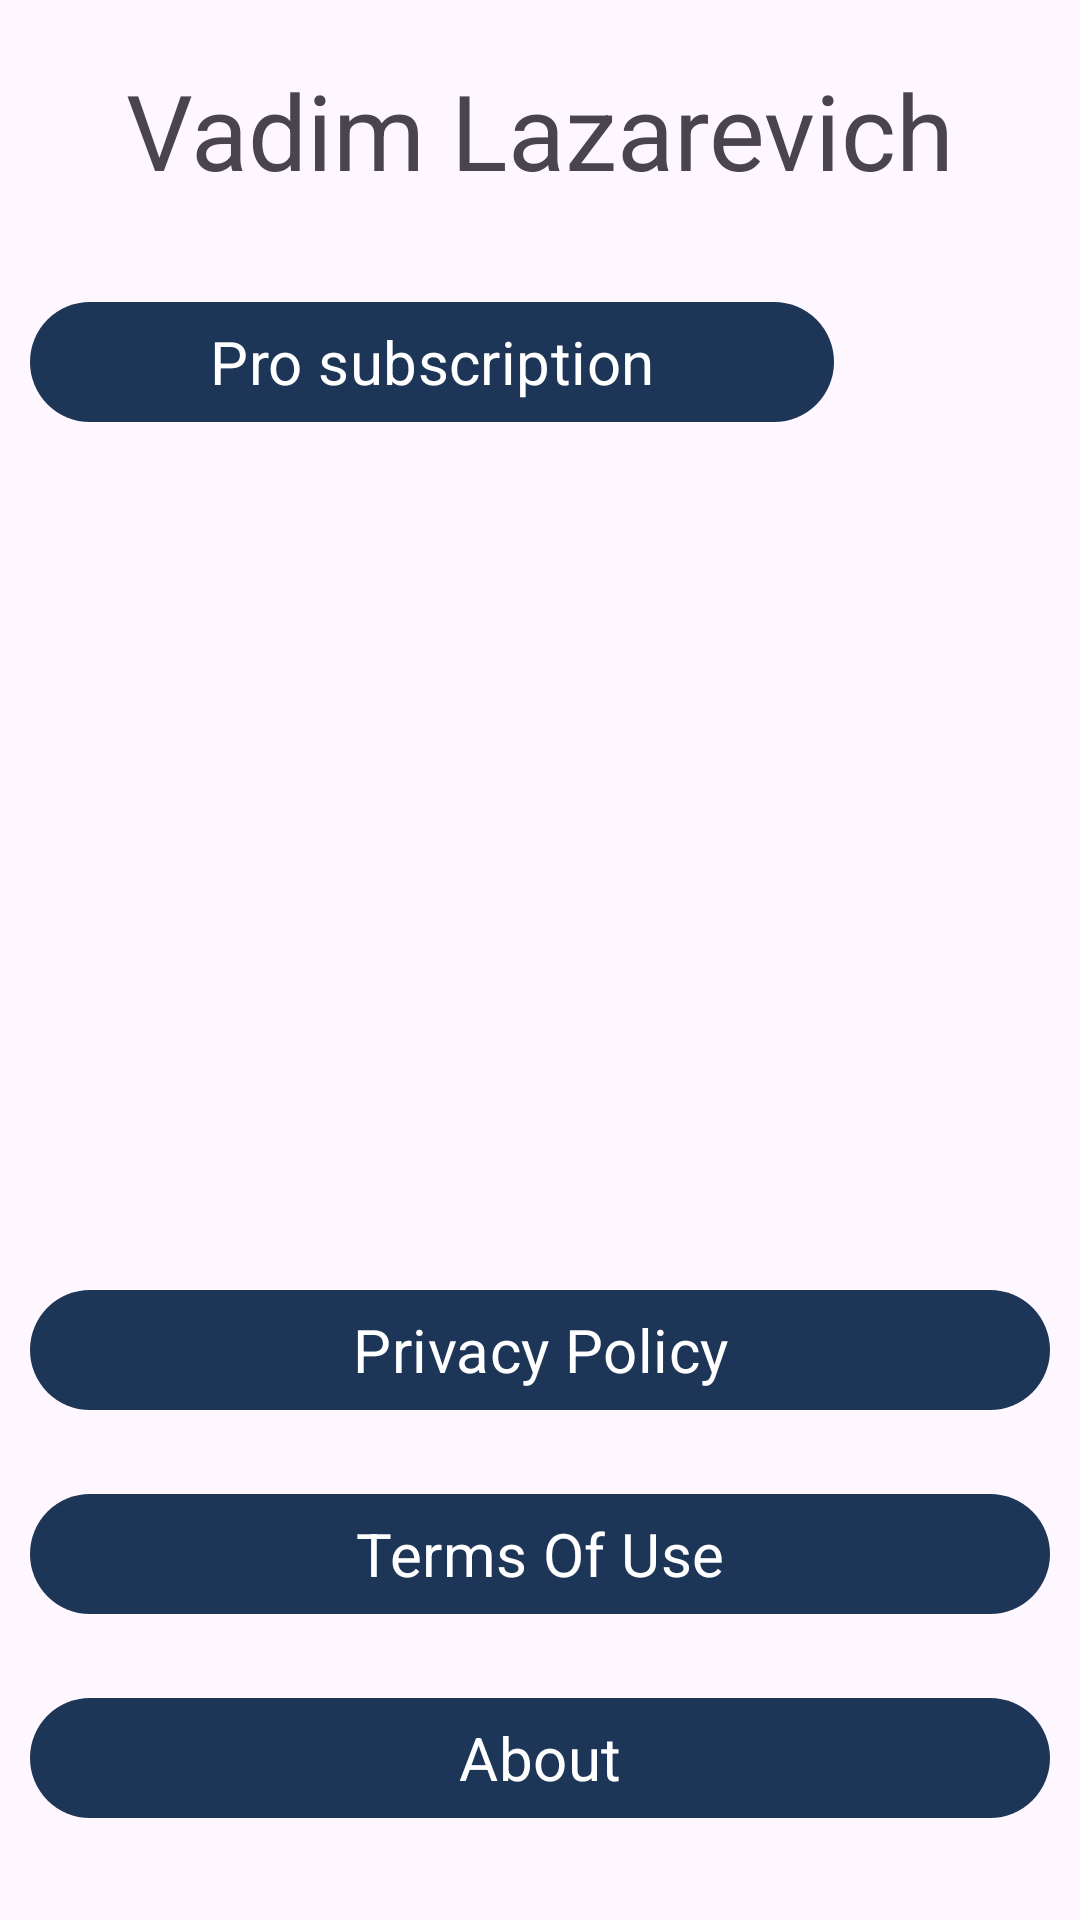

Android layout source for this screen:
<!-- AndroidManifest.xml: application theme Theme.MyStudyQuiz -->
<!-- res/layout/home_fragment.xml -->
<?xml version="1.0" encoding="utf-8"?>
<layout xmlns:android="http://schemas.android.com/apk/res/android"
    xmlns:app="http://schemas.android.com/apk/res-auto">

    <RelativeLayout
        android:layout_width="match_parent"
        android:layout_height="match_parent">
        <com.google.android.material.textview.MaterialTextView
            android:id="@+id/name_text_view"
            android:layout_width="match_parent"
            android:layout_height="wrap_content"
            android:textSize="35sp"
            android:layout_alignParentTop="true"
            android:layout_marginTop="20dp"
            android:gravity="center"
            android:text="Vadim Lazarevich"/>

        <androidx.appcompat.widget.LinearLayoutCompat
            android:layout_width="match_parent"
            android:layout_height="wrap_content"
            android:layout_below="@+id/name_text_view"
            android:layout_marginStart="10dp"
            android:layout_marginTop="30dp"
            android:layout_marginEnd="10dp"
            android:layout_marginBottom="10dp"
            android:gravity="center">



            <com.google.android.material.button.MaterialButton
                android:id="@+id/pro_sub_button"
                android:layout_width="wrap_content"
                android:layout_height="wrap_content"
                android:layout_weight="1"
                android:text="Pro subscription"
                android:textSize="20sp"/>


            <com.google.android.material.imageview.ShapeableImageView
                android:id="@+id/help_btn"
                android:layout_width="0dp"
                android:layout_height="40dp"
                app:tint="@color/black"
                android:layout_weight="1"
                android:src="@drawable/information" />

        </androidx.appcompat.widget.LinearLayoutCompat>

        <LinearLayout
            android:id="@+id/buttons"
            android:layout_width="match_parent"
            android:layout_height="wrap_content"
            android:layout_above="@+id/banner_layout"
            android:layout_marginBottom="20dp"
            android:orientation="vertical">

            <com.google.android.material.button.MaterialButton
                android:id="@+id/privacy_policy_btn"
                android:layout_width="match_parent"
                android:layout_height="wrap_content"
                android:layout_margin="10dp"
                style="@style/MyButtonSmallSize"
                android:text="Privacy Policy" />

            <com.google.android.material.button.MaterialButton
                android:id="@+id/terms_of_use_btn"
                android:layout_width="match_parent"
                android:layout_height="wrap_content"
                android:layout_margin="10dp"
                style="@style/MyButtonSmallSize"
                android:text="Terms Of Use" />

            <com.google.android.material.button.MaterialButton
                android:id="@+id/about_btn"
                android:layout_width="match_parent"
                android:layout_height="wrap_content"
                android:layout_margin="10dp"
                style="@style/MyButtonSmallSize"
                android:text="About" />

        </LinearLayout>

        <FrameLayout
            android:id="@+id/banner_layout"
            android:layout_width="match_parent"
            android:layout_height="wrap_content"
            android:layout_alignParentBottom="true">

        </FrameLayout>

    </RelativeLayout>

</layout>
<!-- resources referenced by this layout -->
<resources>
  <color name="black">#FF000000</color>
  <style name="MyButtonSmallSize" parent="Widget.Material3.Button">
          <item name="android:textColor">@color/white</item>
          <item name="android:textSize">20sp</item>
          <item name="cornerRadius">20dp</item>
          <item name="backgroundTint">@color/primary_blue</item>
  
      </style>
  <style name="Theme.MyStudyQuiz" parent="Theme.Material3.Light.NoActionBar">
          
          <item name="colorPrimary">@color/primary_blue</item>
          <item name="colorPrimaryVariant">@color/primary_blue_sky</item>
          <item name="colorOnPrimary">@color/white</item>
          
          <item name="colorSecondary">@color/primary_blue</item>
          <item name="colorSecondaryVariant">@color/primary_blue_sky</item>
          <item name="colorOnSecondary">@color/black</item>
          
          <item name="android:statusBarColor">@color/black</item>
  
  
          <item name="fontFamily">@font/nunitosans_semibold</item>
  
  
      </style>
  <color name="white">#FFFFFFFF</color>
  <color name="primary_blue">#1d3557</color>
  <color name="primary_blue_sky">#a8dadc</color>
</resources>
